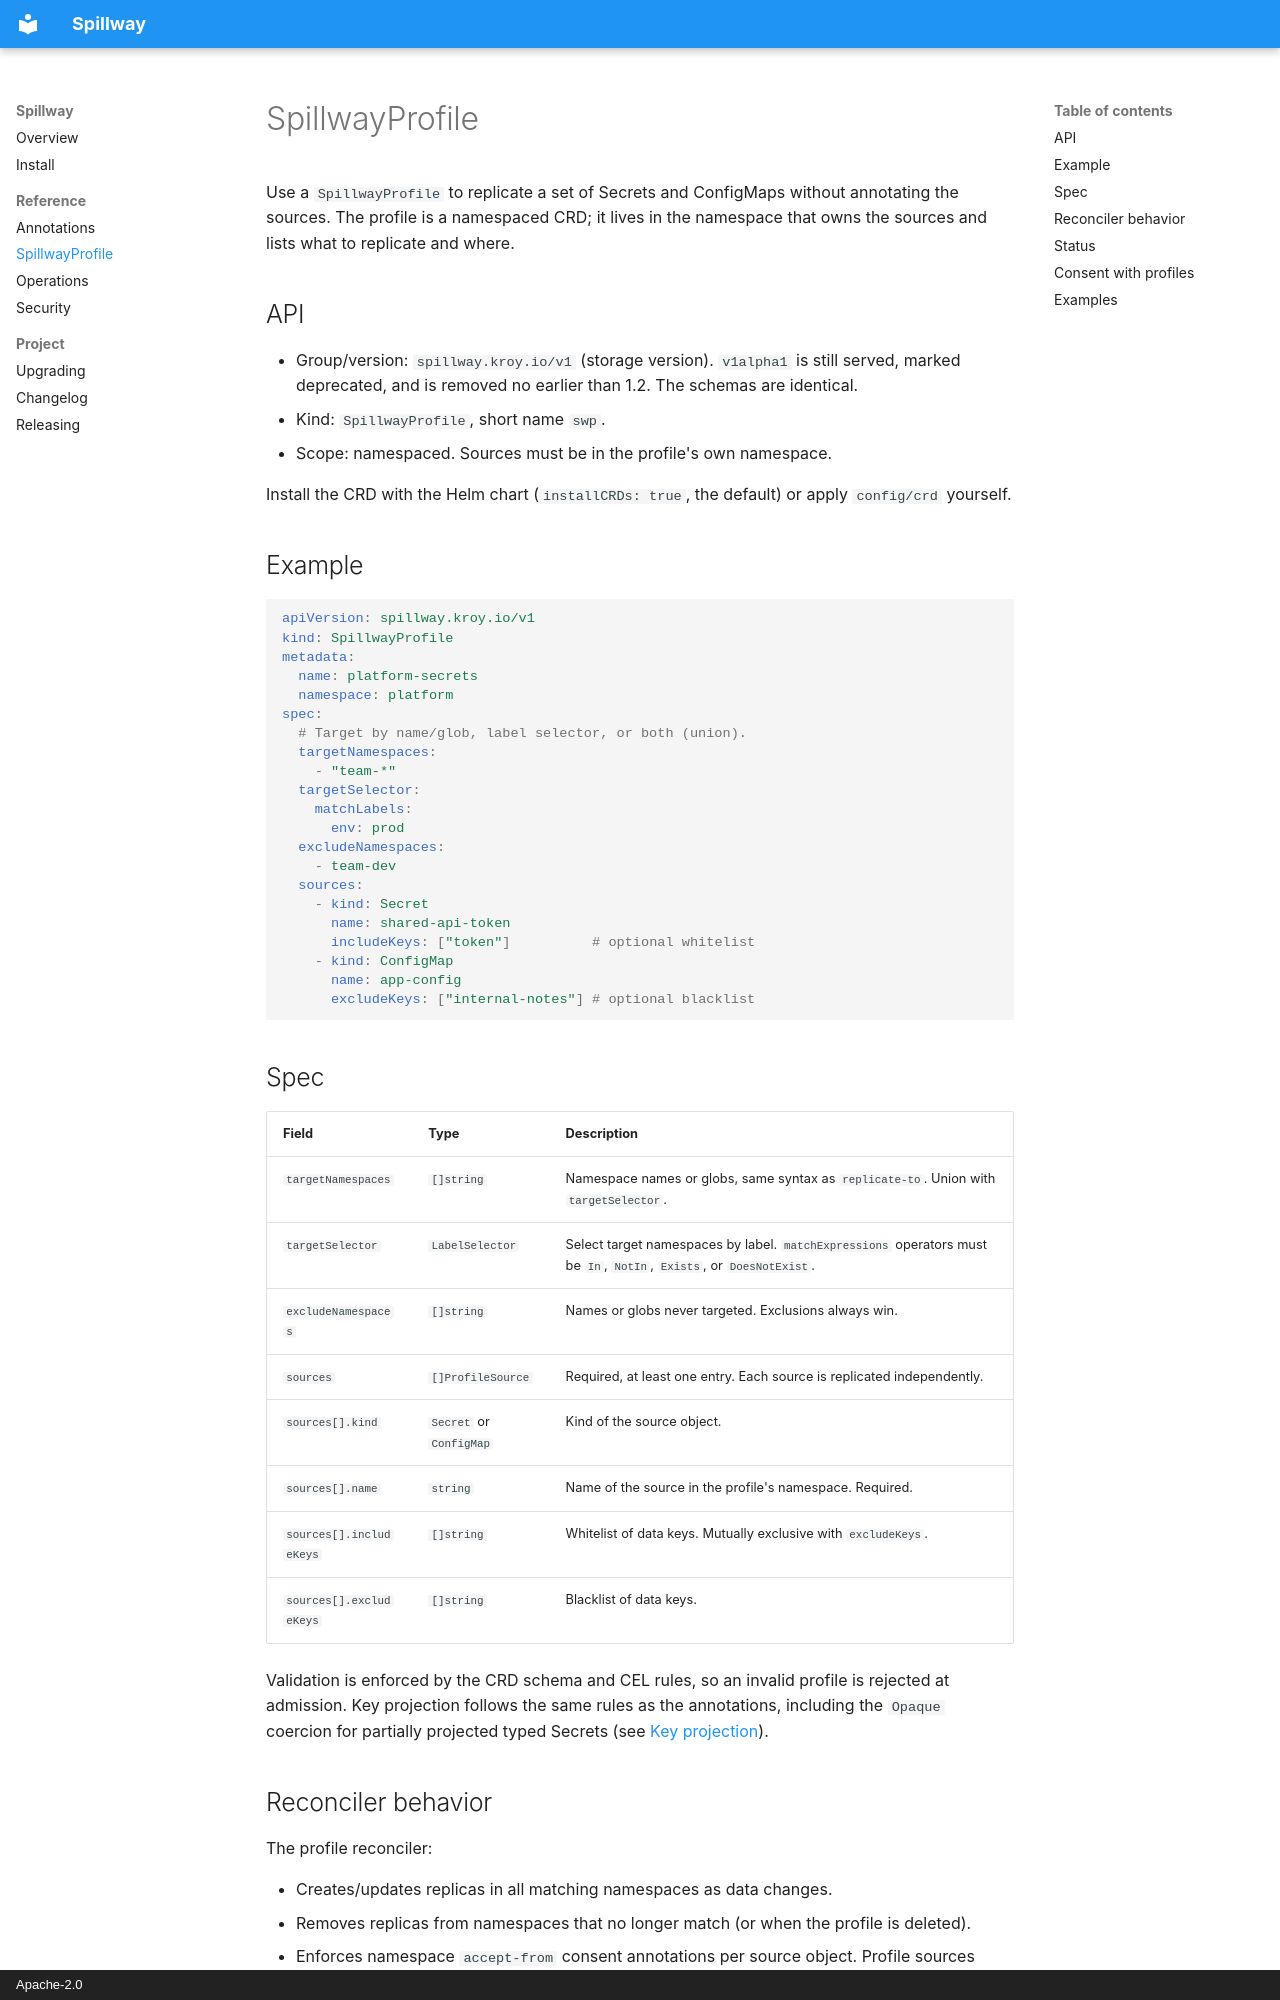

repository: kroy-the-rabbit/spillway · page: profiles/index.html · generator: mkdocs · copyright: Apache-2.0

# SpillwayProfile

Use a `SpillwayProfile` to replicate a set of Secrets and ConfigMaps without annotating the sources. The profile is a namespaced CRD; it lives in the namespace that owns the sources and lists what to replicate and where.

## API

- Group/version: `spillway.kroy.io/v1` (storage version). `v1alpha1` is still served, marked deprecated, and is removed no earlier than 1.2. The schemas are identical.
- Kind: `SpillwayProfile`, short name `swp`.
- Scope: namespaced. Sources must be in the profile's own namespace.

Install the CRD with the Helm chart (`installCRDs: true`, the default) or apply `config/crd` yourself.

## Example

```yaml
apiVersion: spillway.kroy.io/v1
kind: SpillwayProfile
metadata:
  name: platform-secrets
  namespace: platform
spec:
  # Target by name/glob, label selector, or both (union).
  targetNamespaces:
    - "team-*"
  targetSelector:
    matchLabels:
      env: prod
  excludeNamespaces:
    - team-dev
  sources:
    - kind: Secret
      name: shared-api-token
      includeKeys: ["token"]          # optional whitelist
    - kind: ConfigMap
      name: app-config
      excludeKeys: ["internal-notes"] # optional blacklist
```

## Spec

| Field | Type | Description |
|-------|------|-------------|
| `targetNamespaces` | `[]string` | Namespace names or globs, same syntax as `replicate-to`. Union with `targetSelector`. |
| `targetSelector` | `LabelSelector` | Select target namespaces by label. `matchExpressions` operators must be `In`, `NotIn`, `Exists`, or `DoesNotExist`. |
| `excludeNamespaces` | `[]string` | Names or globs never targeted. Exclusions always win. |
| `sources` | `[]ProfileSource` | Required, at least one entry. Each source is replicated independently. |
| `sources[].kind` | `Secret` or `ConfigMap` | Kind of the source object. |
| `sources[].name` | `string` | Name of the source in the profile's namespace. Required. |
| `sources[].includeKeys` | `[]string` | Whitelist of data keys. Mutually exclusive with `excludeKeys`. |
| `sources[].excludeKeys` | `[]string` | Blacklist of data keys. |

Validation is enforced by the CRD schema and CEL rules, so an invalid profile is rejected at admission. Key projection follows the same rules as the annotations, including the `Opaque` coercion for partially projected typed Secrets (see [Key projection](annotations.md#key-projection)).
